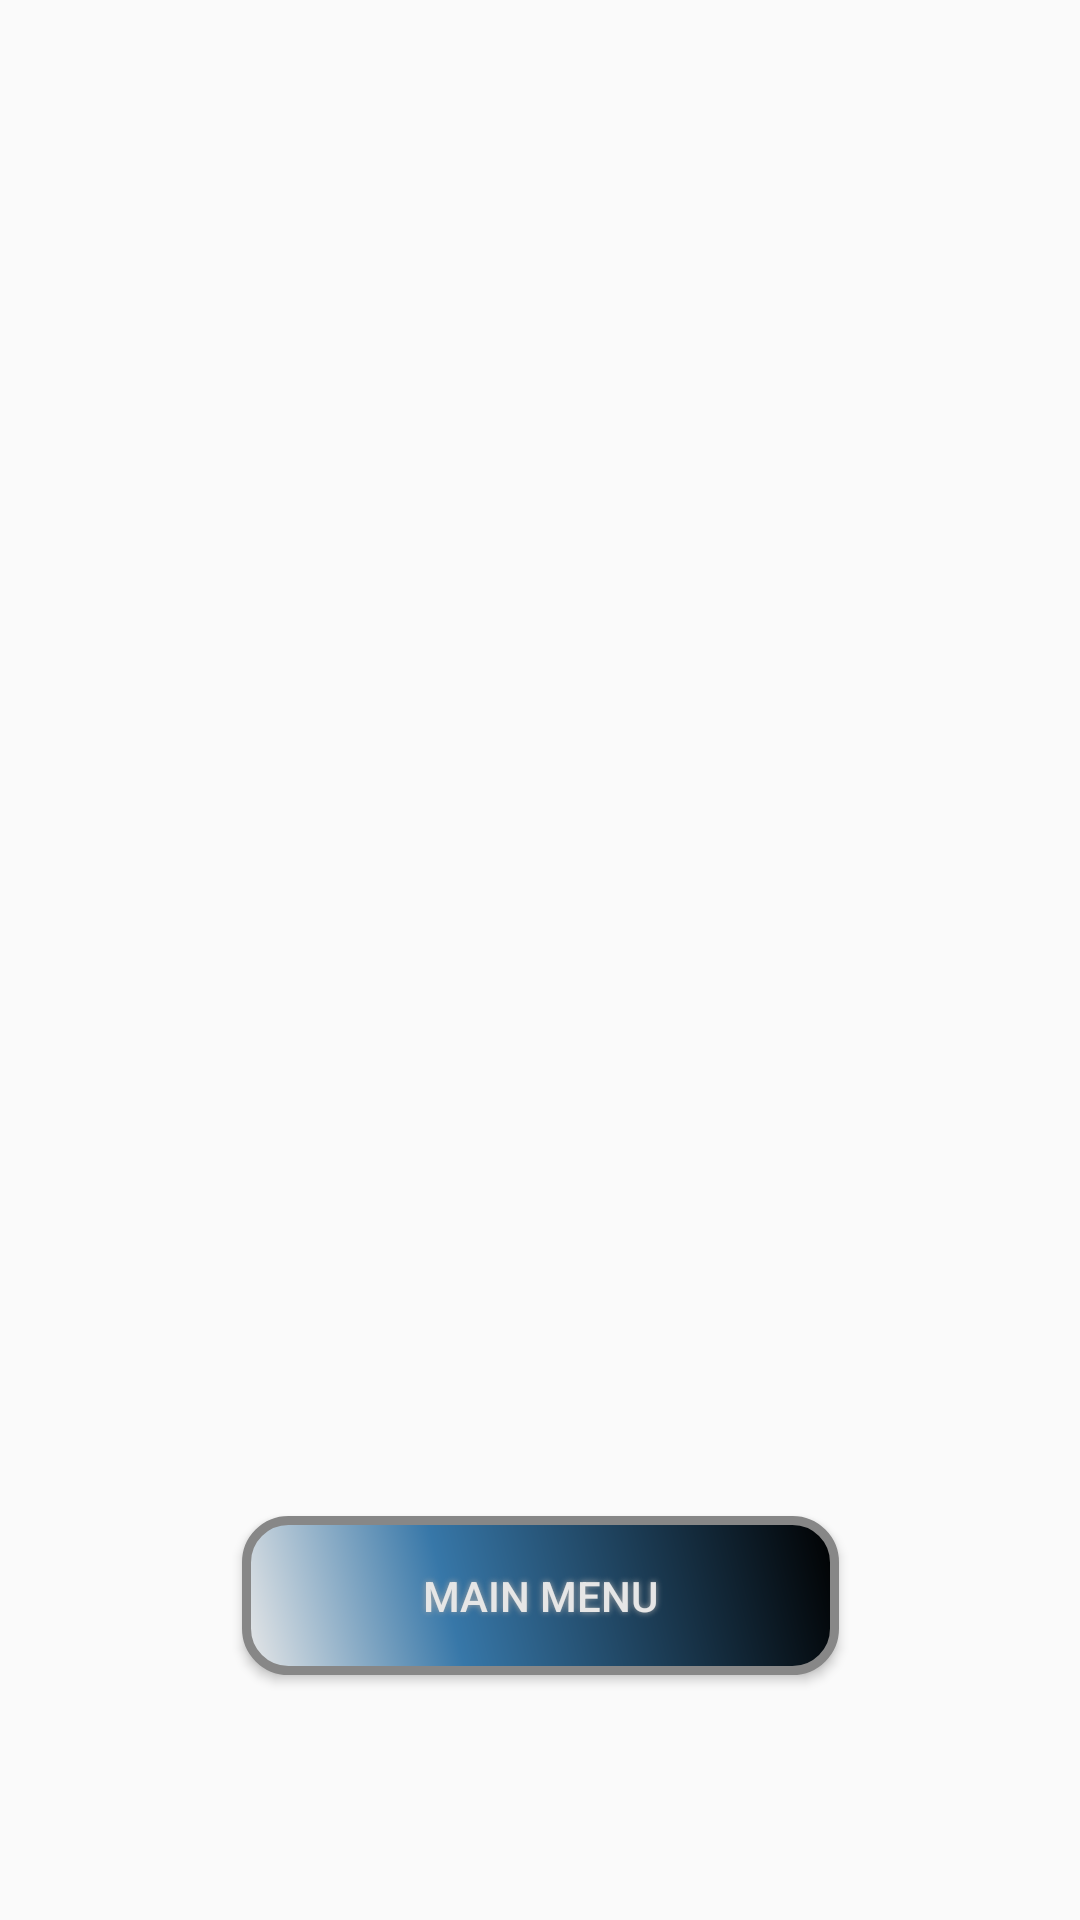

The Android layout XML behind this screen, and the referenced resources:
<!-- AndroidManifest.xml: application theme AppTheme -->
<!-- res/layout/activity_victory.xml -->
<?xml version="1.0" encoding="utf-8"?>
<androidx.constraintlayout.widget.ConstraintLayout xmlns:android="http://schemas.android.com/apk/res/android"
    xmlns:tools="http://schemas.android.com/tools"
    xmlns:app="http://schemas.android.com/apk/res-auto"
    android:orientation="vertical"
    android:layout_width="match_parent"
    android:layout_height="match_parent"
    android:background="@drawable/background"
    tools:context=".VictoryActivity">

    <Button
        android:id="@+id/buttonReturn"
        android:layout_width="199dp"
        android:layout_height="53dp"
        android:layout_alignParentStart="true"
        android:layout_alignParentLeft="true"
        android:layout_alignParentTop="true"
        android:layout_alignParentEnd="true"
        android:layout_alignParentRight="true"
        android:layout_alignParentBottom="true"
        android:alpha="1.0"
        android:background="@drawable/buttonshape"
        android:onClick="buttonReturnMenu"
        android:shadowColor="#A8A8A8"
        android:shadowDx="0"
        android:shadowDy="0"
        android:shadowRadius="5"
        android:text="Main Menu"
        android:textColor="#e6e6e6"
        app:layout_constraintBottom_toBottomOf="parent"
        app:layout_constraintEnd_toEndOf="parent"
        app:layout_constraintStart_toStartOf="parent"
        app:layout_constraintTop_toTopOf="parent"
        app:layout_constraintVertical_bias="0.861" />

    <LinearLayout
        android:layout_width="wrap_content"
        android:layout_height="wrap_content"
        android:orientation="vertical"
        app:layout_constraintBottom_toBottomOf="parent"
        app:layout_constraintEnd_toEndOf="parent"
        app:layout_constraintStart_toStartOf="parent"
        app:layout_constraintTop_toTopOf="parent"
        app:layout_constraintVertical_bias="0.13999999">

        <TextView
            android:id="@+id/textViewVictory"
            android:layout_width="wrap_content"
            android:textSize="20dp"
            android:textStyle="bold"
            android:textColor="#e6e6e6"
            android:layout_height="wrap_content" />

        <androidx.recyclerview.widget.RecyclerView
            android:id="@+id/listviewleaderboard"
            android:layout_width="wrap_content"
            android:layout_height="wrap_content">

        </androidx.recyclerview.widget.RecyclerView>
    </LinearLayout>


</androidx.constraintlayout.widget.ConstraintLayout>
<!-- resources referenced by this layout -->
<resources>
  <!-- drawable buttonshape (drawable-v24) -->
  <?xml version="1.0" encoding="utf-8"?>
  <shape xmlns:android="http://schemas.android.com/apk/res/android" android:shape="rectangle" >
      <corners
          android:radius="14dp"
          />
      <gradient
          android:angle="45"
          android:centerX="35%"
          android:centerColor="#3777A8"
          android:startColor="#E8E8E8"
          android:endColor="#000000"
          android:type="linear"
          />
      <padding
          android:left="0dp"
          android:top="0dp"
          android:right="0dp"
          android:bottom="0dp"
          />
      <size
          android:width="270dp"
          android:height="60dp"
          />
      <stroke
          android:width="3dp"
          android:color="#878787"
          />
  </shape>
  <style name="AppTheme" parent="Theme.AppCompat.Light.NoActionBar">
          
          <item name="colorPrimary">@color/colorPrimary</item>
          <item name="colorPrimaryDark">@color/colorPrimaryDark</item>
          <item name="colorAccent">@color/colorAccent</item>
      </style>
  <!-- not gathered from this repository: default colours our renderer supplied (Android Studio template values) -->
  <color name="colorPrimary">#FF6200EE</color>
  <color name="colorPrimaryDark">#FF3700B3</color>
  <color name="colorAccent">#FF03DAC5</color>
</resources>
